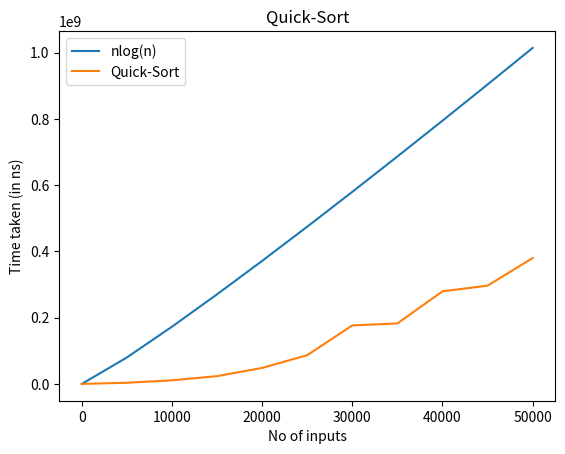

Reproduce this figure in Python.
 
import math
import time
import matplotlib.pyplot as plt
import random

# Function to find the partition position
def partition(array, low, high):
  
  # Choose the rightmost element as pivot
  pivot = array[high]
  
  # Pointer for greater element
  i = low - 1
  
  # Traverse through all elements
  # compare each element with pivot
  for j in range(low, high):
    if array[j] <= pivot:
      # If element smaller than pivot is found
      # swap it with the greater element pointed by i
      i = i + 1
  
      # Swapping element at i with element at j
      (array[i], array[j]) = (array[j], array[i])
  
  # Swap the pivot element with the greater element specified by i
  (array[i + 1], array[high]) = (array[high], array[i + 1])
  
  # Return the position from where partition is done
  return i + 1

# Function to perform quicksort
def quick_sort(array, low, high):
  if low < high:
  
    # Find pivot element such that
    # element smaller than pivot are on the left
    # element greater than pivot are on the right
    pi = partition(array, low, high)
  
    # Recursive call on the left of pivot
    quick_sort(array, low, pi - 1)
  
    # Recursive call on the right of pivot
    quick_sort(array, pi + 1, high)
  
    
if __name__ == '__main__': 
    arr = []
    exe_mer = []
    c = []    
    for j in range(0,11): 
        
        with open('input.txt','w') as f:
            for i in range(0,j*5000):
                f.write(str(random.randint(i,1000*i))) 
                f.write("\n")
        
        with open('input.txt','r') as f:
            content = f.readlines()
        
        count = 0

        for val in content:
            arr.append(int(val)) 
            count += 1 
        
        start = time.time_ns()
        quick_sort(arr,0,len(arr)-1)
        end = time.time_ns()
        
        c.append(count)
        exe_mer.append((end - start))
     
    
    l = [(math.log2(x+1)*x)*1300 for x in c]
    plt.plot(c,l)
    plt.plot(c,exe_mer)
    plt.xlabel('No of inputs')
    plt.ylabel('Time taken (in ns)')
    plt.legend(["nlog(n)","Quick-Sort"])
    plt.title("Quick-Sort")
    plt.show()
